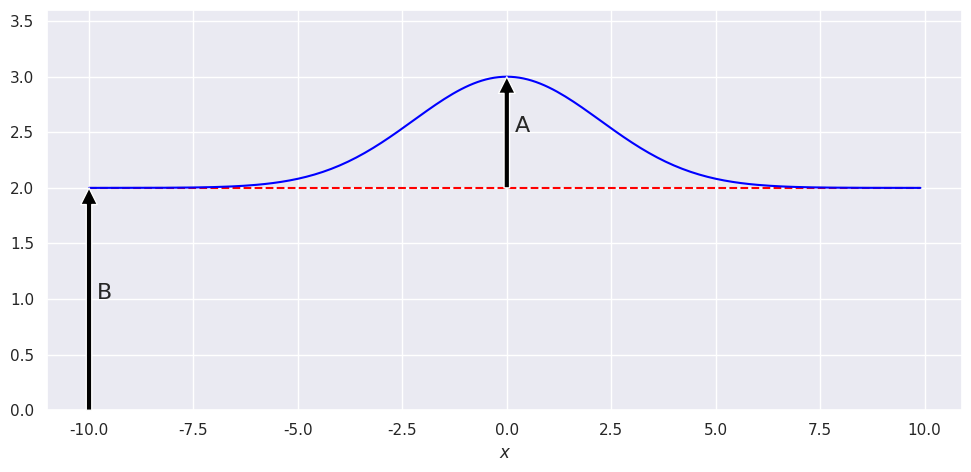
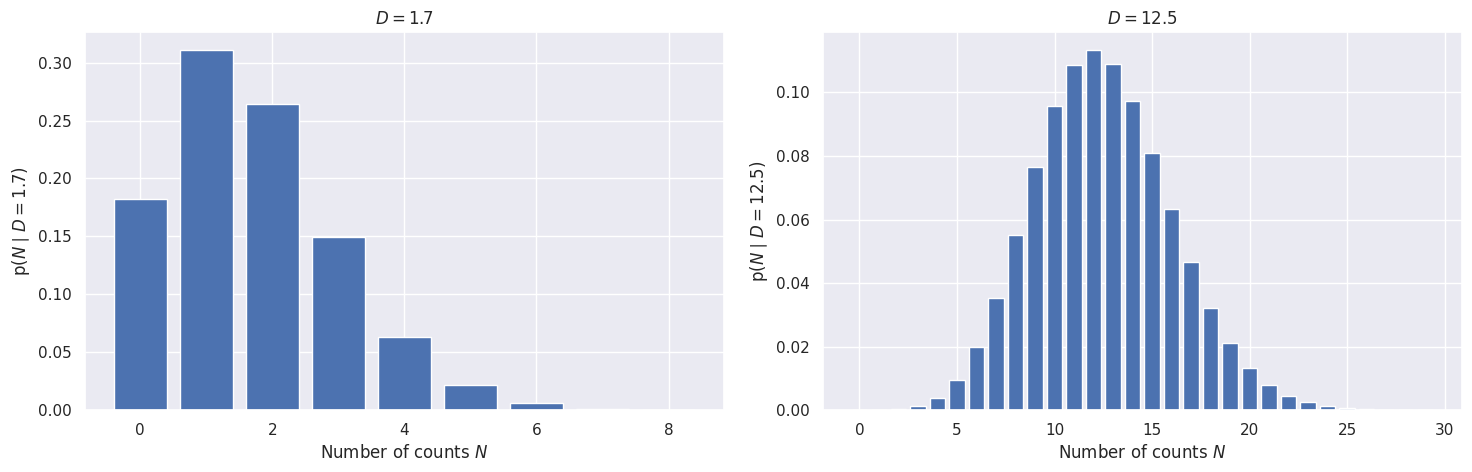
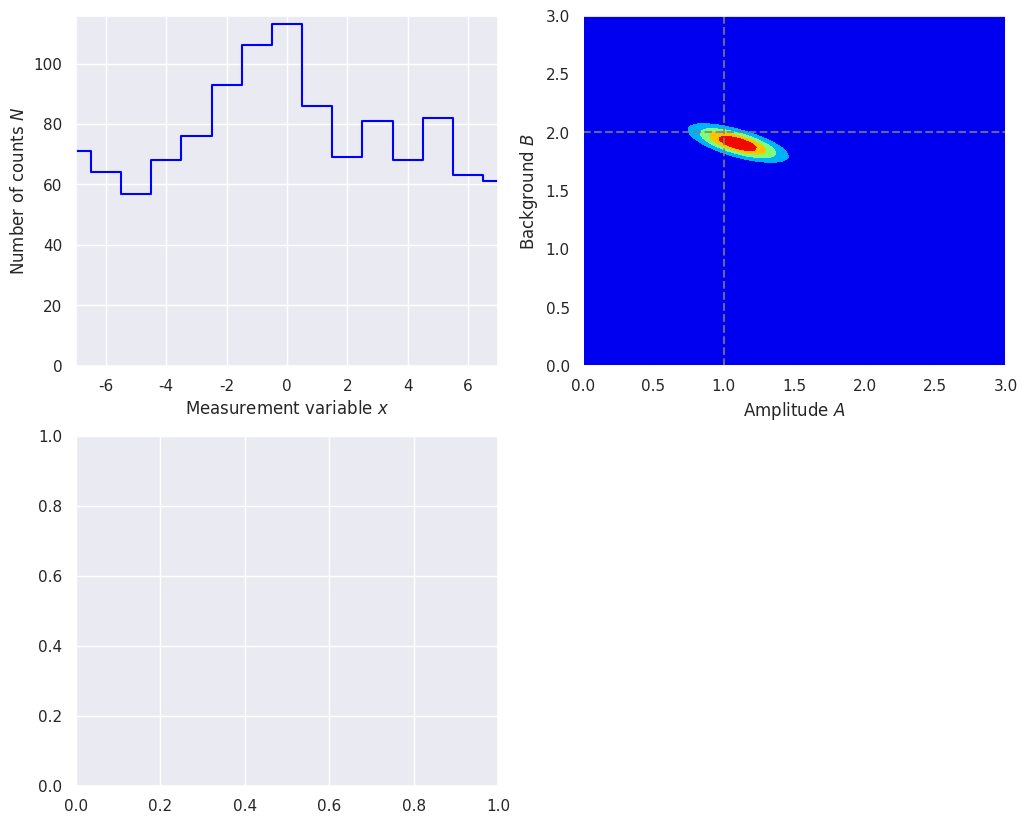

Reproduce these figures in Python, in order. (Note: this script raises an exception after producing the figures.)
%matplotlib inline  

import numpy as np
from math import factorial

# We'll get our uniform distributions from stats, but there are other ways.
import scipy.stats as stats  
import scipy.integrate as integrate
from scipy import interpolate

import matplotlib.pyplot as plt
import seaborn as sns; sns.set() 

from mpl_toolkits import mplot3d
from matplotlib import cm

plt.rcParams.update({'font.size': 16})

# We'll start with the numbers used by Sivia
A_true = 1.
B_true = 2.
width = np.sqrt(5.)   
x_0 = 0

def exact_data(A, B, n_0, x_k, x_0=0., width=np.sqrt(5.)):
    """
    Return the exact signal plus background.  The overall scale is n_0,
    which is determined by how long counts are collected. 
    """
    return n_0 * (A * np.exp(-(x_k - x_0)**2/(2.*width**2)) + B)

x_min = -10.; x_max = 10.; del_x = 0.1  # range and spacing for plotting
x_pts = np.arange(x_min, x_max, del_x )

n_0 = 1.  # for this plot, the vertical scale is irrelevant
y_pts = exact_data(A_true, B_true, n_0, x_pts, width=width)

fig_true = plt.figure(figsize=(10,5))

ax_true = fig_true.add_subplot(1,1,1)
ax_true.plot(x_pts, B_true*np.ones(len(x_pts)), 
             color='red', linestyle='--')  # just the background
ax_true.plot(x_pts, y_pts, color='blue')   # signal plus background
ax_true.set_ylim(0., 1.2*(A_true + B_true))
ax_true.set_xlabel(r'$x$')

ax_true.annotate('A', xy=(x_0 + 0.2, A_true/2. + B_true))  
ax_true.annotate('', (x_0, B_true + A_true), (x_0, B_true), 
                 arrowprops=dict(facecolor='black', shrink=0.))
ax_true.annotate('B', xy=(-x_max + 0.2, B_true/2.)) 
ax_true.annotate('', (-x_max, B_true), (-x_max, 0), 
                 arrowprops=dict(facecolor='black', shrink=0.))

fig_true.tight_layout()

def poisson(N, D):
    """
    Returns a Poisson distribution value with mean D for integer N.
    We require N to be an integer greater than equal to zero.
    """
    assert (isinstance(N, int) and N >= 0), \
            "N must be a non-negative integer!"

    return D**N * np.exp(-D) / factorial(N) 

def poisson_plot(ax, D, max_N):
    """
    Make a bar plot on the axis ax of the Poisson distribution for mu = D
    and out to a maximum integer max_N.
    """
    N_pts = np.arange(0, max_N, 1, dtype=int)
    poisson_pts = [poisson(int(N), D) for N in N_pts]
    ax.bar(N_pts, poisson_pts, width=0.8, bottom=None, align='center')
    ax.set_xlabel(r'Number of counts $N$')
    ax.set_ylabel(fr'$\mathrm{{p}}(N \mid D={D:.1f})$')
    ax.set_title(rf'$D = {D:.1f}$')
    return 0

fig = plt.figure(figsize=(15,5))

D1 = 1.7
max_N1 = 9
ax1 = fig.add_subplot(1,2,1)
poisson_plot(ax1, D1, max_N1)

ax2 = fig.add_subplot(1,2,2)
D2 = 12.5
max_N2 = 30
poisson_plot(ax2, D2, max_N2)

fig.tight_layout()

S1 = stats.poisson.rvs(mu=D2)  # sample one Poisson-distributed random number 
print(S1)

S2 = stats.poisson.rvs(mu=D2, size=5)  # sample an array of specified size
print(S2)

# make a dataset for exploring
def make_dataset(A_true, B_true, width, x_0, databins, delta_x=1, D_max=100):
    """
    Create a data set based on the number of bins (databins), the spacing
    of bins (delta_x), and the maximum we want the exact result to have
    (D_max, this fixes the n_0 parameter).
    
    Return arrays for the x points (xk_pts), the corresponding values of the
    exact signal plus background in those bins (Dk_pts), the measured values
    in those bins (Nk_pts, integers drawn from a Poisson distribution), the 
    maximum extent of the bins (x_max) and n_0.
    """
    
    # set up evenly spaced bins, centered on x_0
    x_max = x_0 + delta_x * (databins-1)/2
    xk_pts = np.arange(-x_max, x_max + delta_x, delta_x, dtype=int)
    
    # scale n_0 so maximum of the "true" signal plus background is D_max
    n_0 = D_max / (A_true + B_true)  
    Dk_pts = exact_data(A_true, B_true, n_0, xk_pts, width=width)
    
    # sample for each k to determine the measured N_k
    Nk_pts = [stats.poisson.rvs(mu=Dk) for Dk in Dk_pts]
    
    return xk_pts, Dk_pts, Nk_pts, x_max, n_0

# Define the pdfs and combine with Bayes' theorem.
def log_prior(A, B):
    """
    Following Sivia's lead, we take a uniform (flat) prior with large enough
    maximums but, more importantly, require positive values for A and B.
    """
    A_max = 5.
    B_max = 5.
    # flat prior 
    if np.logical_and(A <= A_max, B <= B_max).all(): 
        return np.log(1/(A_max * B_max))
    else:
        return -np.inf

def log_likelihood(A, B, xk_pts, Nk_pts, n_0):
    """Log likelihood for data Nk_pts given A and B"""
    Dk_pts = exact_data(A, B, n_0, xk_pts, width=width)
    try:
        return np.sum(Nk_pts * np.log(Dk_pts) - Dk_pts)
    except ValueError:
        return -np.inf
    
def log_posterior(A, B, xk_pts, Nk_pts, n_0):
    """Log posterior for data Nk_pts given A and B"""
    return log_prior(A, B) + log_likelihood(A, B, xk_pts, Nk_pts, n_0)

def normalize(y_pts, x_pts):
    """Normalize the array y_pts to unity using Simpson's rule."""
    return y_pts / integrate.simps(y_pts, x_pts)

def find_index(x_pts, x_value):
    """Return the index of the element of the ascending array x_pts that
       is closest to x_value.
    """
    return np.fabs(x_pts - x_value).argmin()


def find_contour_levels(grid):
    """Compute 1, 2, 3-sigma contour levels for a gridded 2D posterior
       Note: taken from BayesianAstronomy but may not work here.
    """
    sorted_ = np.sort(grid.ravel())[::-1]
    pct = np.cumsum(sorted_) / np.sum(sorted_)
    cutoffs = np.searchsorted(pct, np.array([0.68, 0.95, 0.997]) ** 2)
    return np.sort(sorted_[cutoffs])

def make_figs(databins, delta_x, D_max, flag=False):
    """
    If flag=True, generate another panel of four figures that shows 2. three
    times (contour, shaded contour, 3D) plus showing 68% and 95% intervals.
    Make a panel of four figures:
      1. The data based on sampling the Poisson distribution.  If you rerun
          the function you'll get new data.
      2. The posterior pdf for the amplitude A of the signal and the magnitude
          B of the (flat) background.  Five equally spaced contours are shown.
      3. Posterior for A for two cases: i) marginalized over B, and 
          ii) conditional on known B = B_true.
      4. Posterior for B marginaized over A.
    If flag=True, generate another panel of four figures that shows 2. three
    times (contour, shaded contour, 3D) plus showing 68% and 95% intervals.
    """
    xk_pts, Dk_pts, Nk_pts, x_max, n_0 = make_dataset(A_true, B_true, width, 
                                                      x_0, databins, delta_x, 
                                                      D_max)
    total_counts = np.sum(Nk_pts)
    
    # Figure 1.
    fig = plt.figure(figsize=(12,10))
    
    ax1 = fig.add_subplot(2,2,1)
    ax1.plot(xk_pts, Nk_pts, drawstyle='steps-mid', color='blue')
    ax1.set_xlim(-x_max, x_max)
    ax1.set_ylim(bottom = 0)
    ax1.set_xlabel(r'Measurement variable $x$')
    ax1.set_ylabel(r'Number of counts $N$')
    
    # Figure 2.  Can use contour or contourf.
    A_max = 3.; B_max = 3.
    A_pts = np.arange(0.01, A_max, .02)  # You may want to adjust the density
    B_pts = np.arange(0.01, B_max, .02)  #  of points used.
    A_grid, B_grid = np.meshgrid(A_pts, B_pts)    

    # Z_grid = Z(B, A) the way we define it here with a list comprehension.
    Z_grid = np.array([[log_posterior(A, B, xk_pts, Nk_pts, n_0) 
                        for A in A_pts] for B in B_pts])
    Z_grid = np.exp(Z_grid - np.max(Z_grid))  # normalize the peak to be 1
    ax2 = fig.add_subplot(2,2,2)
    ax2.axvline(A_true, color='gray', linestyle='--', alpha=0.8)
    ax2.axhline(B_true, color='gray', linestyle='--', alpha=0.8)

    ax2.contourf(A_grid, B_grid, Z_grid, levels=5, cmap='jet') 
    ax2.set_xlim(0., A_max)
    ax2.set_ylim(0., B_max)
    ax2.set_xlabel(r'Amplitude $A$')
    ax2.set_ylabel(r'Background $B$')
    
    # Figure 3.
    ax3 = fig.add_subplot(2,2,3) 
    B_true_index = find_index(B_pts, B_true)
    B_marginalized = [integrate.simps(Z_grid[:,i], B_pts) \
                                      for i in range(len(A_pts))]
    B_marginalized = normalize(B_marginalized, A_pts)
    B_true_fixed = Z_grid[B_true_index,:]
    B_true_fixed = normalize(B_true_fixed, A_pts)
    ax3.plot(A_pts, B_marginalized, color='blue', 
             label='marginalized over B')
    ax3.plot(A_pts, B_true_fixed, color='red', 
             linestyle='--', label='B = B_true')
    ax3.set_xlabel(r'Amplitude $A$')
    ax3.set_ylabel(r'${\rm p}(A | \{N_k\}, I)$')
    ax3.legend()
    
    # Figure 4.
    ax4 = fig.add_subplot(2,2,4)
    A_marginalized = [integrate.simps(Z_grid[j,:], A_pts) \
                                      for j in range(len(B_pts))]
    A_marginalized = normalize(A_marginalized, B_pts)
    ax4.plot(B_pts, A_marginalized, color='blue',
             label='marginalized over A')
    ax4.set_xlabel(r'Background $B$')
    ax4.set_ylabel(r'${\rm p}(B|\{N_k\}, I)$')
    ax4.legend()
    
    overall_title = f'Total counts = {total_counts},  ' \
                    + f'# of bins = {databins}' \
                    + '\n'
    fig.suptitle(overall_title, y=1.01)
    
    fig.tight_layout()
    
    if (flag):
        fig2 = plt.figure(figsize=(12,10))
        # Figure 1.
        ax2_1 = fig2.add_subplot(2,2,1)
        contour_levels = [0.2, 0.4, 0.6, 0.8, 1.0]
        ax2_1.contour(A_grid, B_grid, Z_grid, levels=contour_levels)
        ax2_1.axvline(A_true, color='gray', linestyle='--', alpha=0.8)
        ax2_1.axhline(B_true, color='gray', linestyle='--', alpha=0.8)
        ax2_1.set_xlim(0., A_max)
        ax2_1.set_ylim(0., B_max)
        ax2_1.set_xlabel(r'Amplitude $A$')
        ax2_1.set_ylabel(r'Background $B$')
        ax2_1.set_title('Contour plot with levels 0.2, 0.4, 0.6, 0.8, 1.0')
        
        # Figure 2.
        ax2_2 = fig2.add_subplot(2,2,2)
        ax2_2.contourf(A_grid, B_grid, Z_grid, levels=5, cmap='jet') 
        ax2_2.axvline(A_true, color='gray', linestyle='--', alpha=0.8)
        ax2_2.axhline(B_true, color='gray', linestyle='--', alpha=0.8)
        ax2_2.set_xlim(0., A_max)
        ax2_2.set_ylim(0., B_max)
        ax2_2.set_xlabel(r'Amplitude $A$')
        ax2_2.set_ylabel(r'Background $B$')
        ax2_2.set_title('Color contour plot with contourf')
        
        # Figure 3.
        ax2_3 = fig2.add_subplot(2,2,3, projection='3d')
        ax2_3.plot_surface(A_grid, B_grid, Z_grid, rstride=1, cstride=1, 
                           cmap='jet', linewidth=0, antialiased=False,
                           edgecolor='none')
        ax2_3.set_xlim(0., A_max)
        ax2_3.set_ylim(0., B_max)
        ax2_3.set_xlabel(r'Amplitude $A$')
        ax2_3.set_ylabel(r'Background $B$')
        ax2_3.set_title('Surface plot')
        
        # Figure 4.
        ax2_4 = fig2.add_subplot(2,2,4)
        ax2_4.contour(A_grid, B_grid, Z_grid, 
                      levels=find_contour_levels(Z_grid))
        ax2_2.axvline(A_true, color='gray', linestyle='--', alpha=0.8)
        ax2_2.axhline(B_true, color='gray', linestyle='--', alpha=0.8)
        ax2_4.set_xlim(0., A_max)
        ax2_4.set_ylim(0., B_max)
        ax2_4.set_xlabel(r'Amplitude $A$')
        ax2_4.set_ylabel(r'Background $B$')
        ax2_4.set_title('Contours at 68%, 95%, 99.7%')
        fig2.tight_layout()
                
    return fig

# Baseline case: 15 bins and maximum expection of 100 counts.

D_max = 100
databins = 15
delta_x = 1

fig = make_figs(databins, delta_x, D_max, flag=True)

# Less data case: 15 bins and maximum expection of only 10 counts.

D_max = 10
databins = 15
delta_x = 1

fig = make_figs(databins, delta_x, D_max, flag=True)

# Greater range case: 31 bins (with fixed bin width) 
# and same maximum expection of 100 counts as in baseline case.

D_max = 500
databins = 31
delta_x = 1

fig = make_figs(databins, delta_x, D_max, flag=True)

# Same as baseline and last case except now only 7 bins.

D_max = 100
databins = 7
delta_x = 1

fig = make_figs(databins, delta_x, D_max, flag=True)

